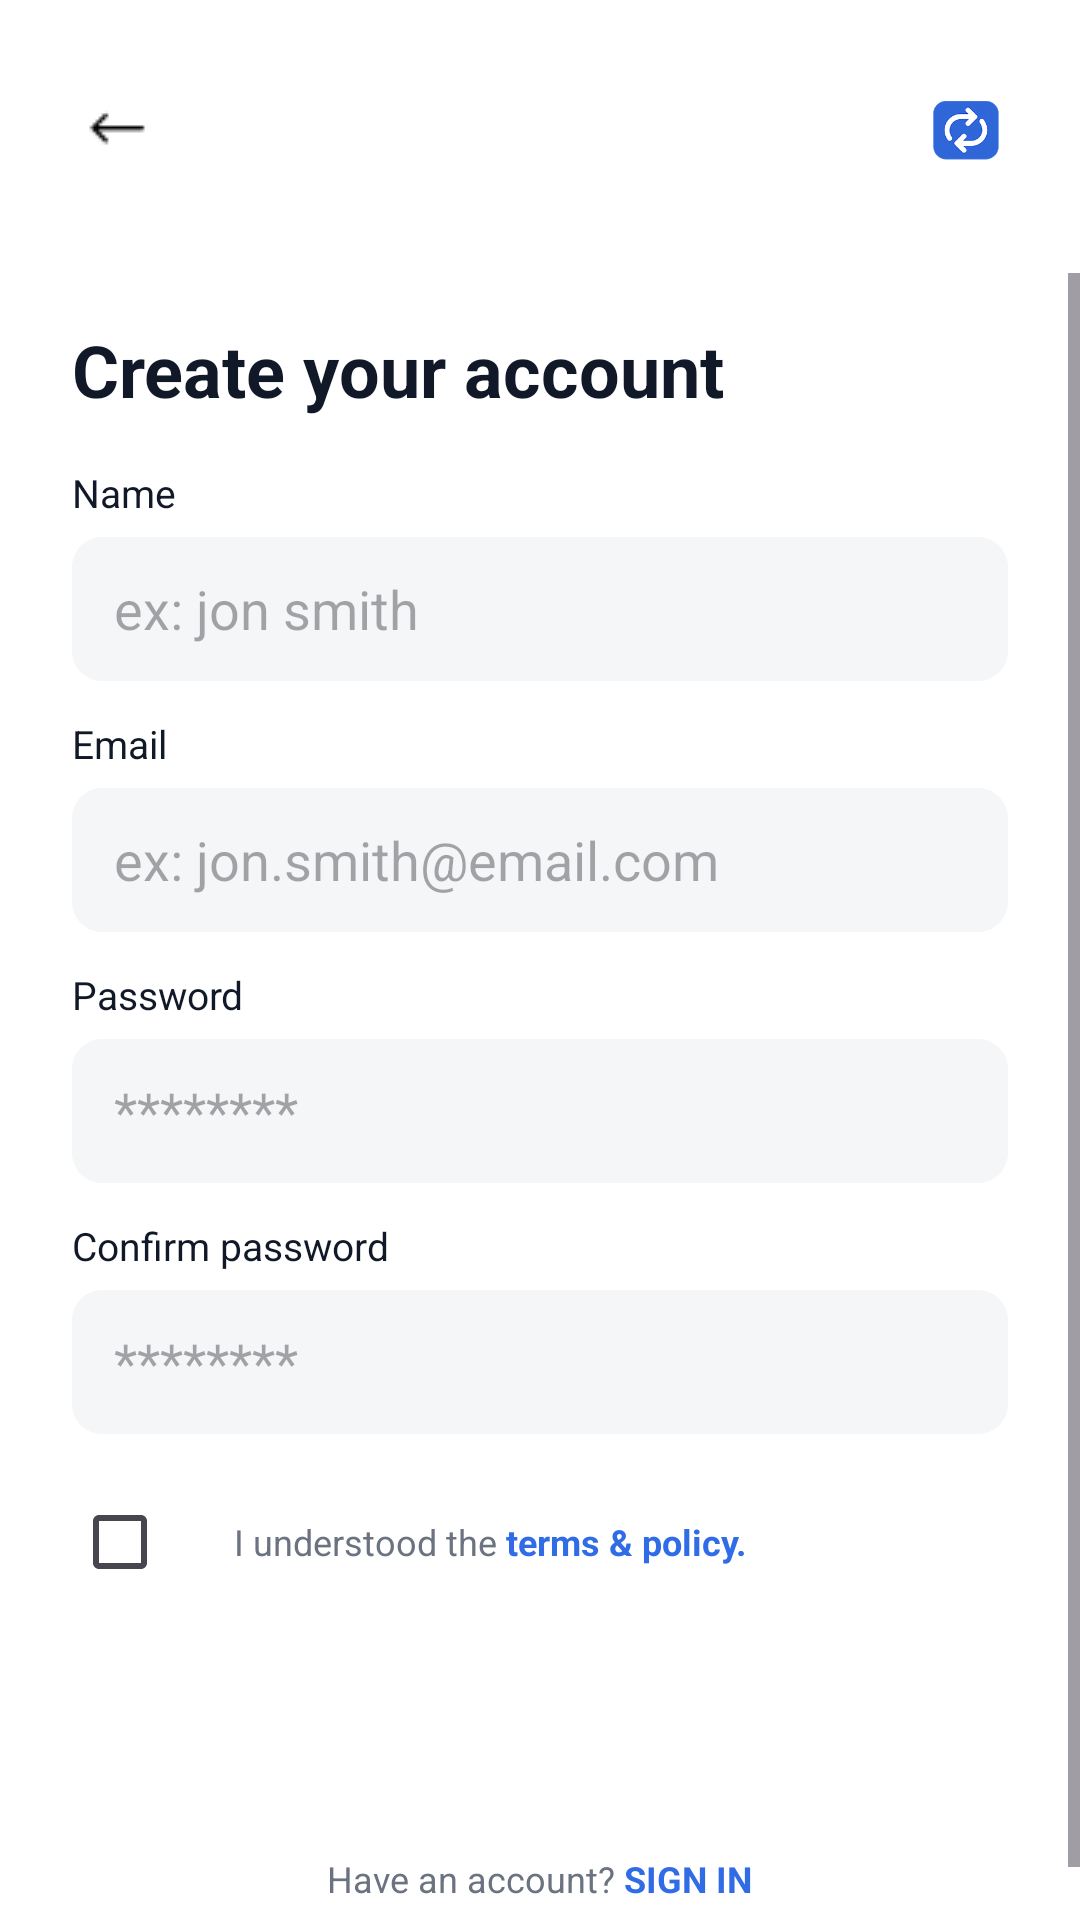

This screen was rendered from an Android layout file. Write that file and the resources it references.
<!-- AndroidManifest.xml: application theme Theme.Teamflow -->
<!-- res/layout/activity_create_account.xml -->
<RelativeLayout xmlns:android="http://schemas.android.com/apk/res/android"
    android:layout_width="match_parent"
    android:layout_height="match_parent"
    xmlns:tools="http://schemas.android.com/tools"
    android:background="#FFFFFF"
    android:id="@+id/main"
    tools:context=".Create_account">

    
    <LinearLayout
        android:layout_marginTop="15dp"
        android:id="@+id/topRow"
        android:layout_width="match_parent"
        android:layout_height="56dp"
        android:paddingStart="20dp"
        android:paddingEnd="20dp"
        android:gravity="center_vertical"
        android:orientation="horizontal">

        <ImageView
            android:id="@+id/btnBack"
            android:layout_width="wrap_content"
            android:layout_height="wrap_content"
            android:src="@drawable/back_arrow"
            />

        <View
            android:layout_width="0dp"
            android:layout_height="0dp"
            android:layout_weight="1"/>

        <ImageView
            android:id="@+id/logo"
            android:layout_width="36dp"
            android:layout_height="36dp"
            android:src="@drawable/logo_main"
            />
    </LinearLayout>

    
    <ScrollView
        android:layout_marginTop="20dp"
        android:id="@+id/scroll"
        android:layout_width="match_parent"
        android:layout_height="match_parent"
        android:layout_below="@id/topRow">

        <LinearLayout
            android:layout_width="match_parent"
            android:layout_height="wrap_content"
            android:orientation="vertical"
            android:paddingStart="24dp"
            android:paddingEnd="24dp"
            android:paddingTop="8dp"
            android:paddingBottom="24dp">

            
            <TextView
                android:id="@+id/tvTitle"
                android:layout_width="wrap_content"
                android:layout_height="wrap_content"
                android:text="Create your account"
                android:textColor="#111827"
                android:textSize="24sp"
                android:textStyle="bold"
                android:layout_marginTop="8dp"
                android:layout_marginBottom="16dp"/>

            
            <TextView
                android:layout_width="wrap_content"
                android:layout_height="wrap_content"
                android:text="Name"
                android:textColor="#111827"
                android:textSize="13sp"/>

            <EditText
                android:id="@+id/etName"
                android:layout_width="match_parent"
                android:layout_height="48dp"
                android:layout_marginTop="6dp"
                android:hint="ex: jon smith"
                android:paddingStart="14dp"
                android:background="@drawable/bg_edittext_light"
                android:inputType="textPersonName"/>

            
            <TextView
                android:layout_width="wrap_content"
                android:layout_height="wrap_content"
                android:layout_marginTop="12dp"
                android:text="Email"
                android:textColor="#111827"
                android:textSize="13sp"/>

            <EditText
                android:id="@+id/etEmail"
                android:layout_width="match_parent"
                android:layout_height="48dp"
                android:layout_marginTop="6dp"
                android:hint="ex: jon.smith@email.com"
                android:paddingStart="14dp"
                android:background="@drawable/bg_edittext_light"
                android:inputType="textEmailAddress"/>

            
            <TextView
                android:layout_width="wrap_content"
                android:layout_height="wrap_content"
                android:layout_marginTop="12dp"
                android:text="Password"
                android:textColor="#111827"
                android:textSize="13sp"/>

            <EditText
                android:id="@+id/etPassword"
                android:layout_width="match_parent"
                android:layout_height="48dp"
                android:layout_marginTop="6dp"
                android:hint="********"
                android:paddingStart="14dp"
                android:background="@drawable/bg_edittext_light"
                android:inputType="textPassword"/>

            
            <TextView
                android:layout_width="wrap_content"
                android:layout_height="wrap_content"
                android:layout_marginTop="12dp"
                android:text="Confirm password"
                android:textColor="#111827"
                android:textSize="13sp"/>

            <EditText
                android:id="@+id/etConfirm"
                android:layout_width="match_parent"
                android:layout_height="48dp"
                android:layout_marginTop="6dp"
                android:hint="********"
                android:paddingStart="14dp"
                android:background="@drawable/bg_edittext_light"
                android:inputType="textPassword"/>

            
            <LinearLayout
                android:layout_width="match_parent"
                android:layout_height="wrap_content"
                android:layout_marginTop="12dp"
                android:orientation="horizontal"
                android:gravity="center_vertical">

                <CheckBox
                    android:id="@+id/cbTerms"
                    android:layout_width="wrap_content"
                    android:layout_height="wrap_content"/>

                <TextView
                    android:id="@+id/tvTerms"
                    android:layout_width="wrap_content"
                    android:layout_height="wrap_content"
                    android:layout_marginStart="6dp"
                    android:text="I understood the "
                    android:textColor="#6B7280"
                    android:textSize="12sp"/>

                <TextView
                    android:id="@+id/tvTermsLink"
                    android:layout_width="wrap_content"
                    android:layout_height="wrap_content"
                    android:text="terms &amp; policy."
                    android:textColor="#2F6CE5"
                    android:textSize="12sp"
                    android:textStyle="bold"/>
            </LinearLayout>

            
            <Button
                android:id="@+id/btnSignUp"
                android:layout_width="match_parent"
                android:layout_height="48dp"
                android:layout_marginTop="16dp"
                android:text="SIGN UP"
                android:textAllCaps="true"
                android:textStyle="bold"
                android:textColor="@android:color/white"
                android:background="@drawable/bg_button_primary"
                android:backgroundTint="@null" />








            
            <LinearLayout
                android:layout_width="match_parent"
                android:layout_height="wrap_content"
                android:layout_marginTop="16dp"
                android:gravity="center"
                android:orientation="horizontal">

                <TextView
                    android:layout_width="wrap_content"
                    android:layout_height="wrap_content"
                    android:text="Have an account? "
                    android:textColor="#6B7280"
                    android:textSize="12sp"/>

                <TextView
                    android:id="@+id/tvSignIn"
                    android:layout_width="wrap_content"
                    android:layout_height="wrap_content"
                    android:text="SIGN IN"
                    android:textColor="#2F6CE5"
                    android:textSize="12sp"
                    android:textStyle="bold"/>
            </LinearLayout>

        </LinearLayout>
    </ScrollView>
</RelativeLayout>
<!-- resources referenced by this layout -->
<resources>
  <!-- drawable back_arrow: png bitmap (drawable, 621 bytes) -->
  <!-- drawable bg_edittext_light (drawable) -->
  <shape xmlns:android="http://schemas.android.com/apk/res/android">
      <solid android:color="#F4F6F8"/>
      <corners android:radius="10dp"/>
  </shape>
  <!-- drawable logo_main: png bitmap (drawable, 15760 bytes) -->
  <style name="Theme.Teamflow" parent="Base.Theme.Teamflow" />
  <style name="Base.Theme.Teamflow" parent="Theme.Material3.DayNight.NoActionBar">
          
         <item name="colorPrimary">#2F6CE5</item>
      </style>
</resources>
